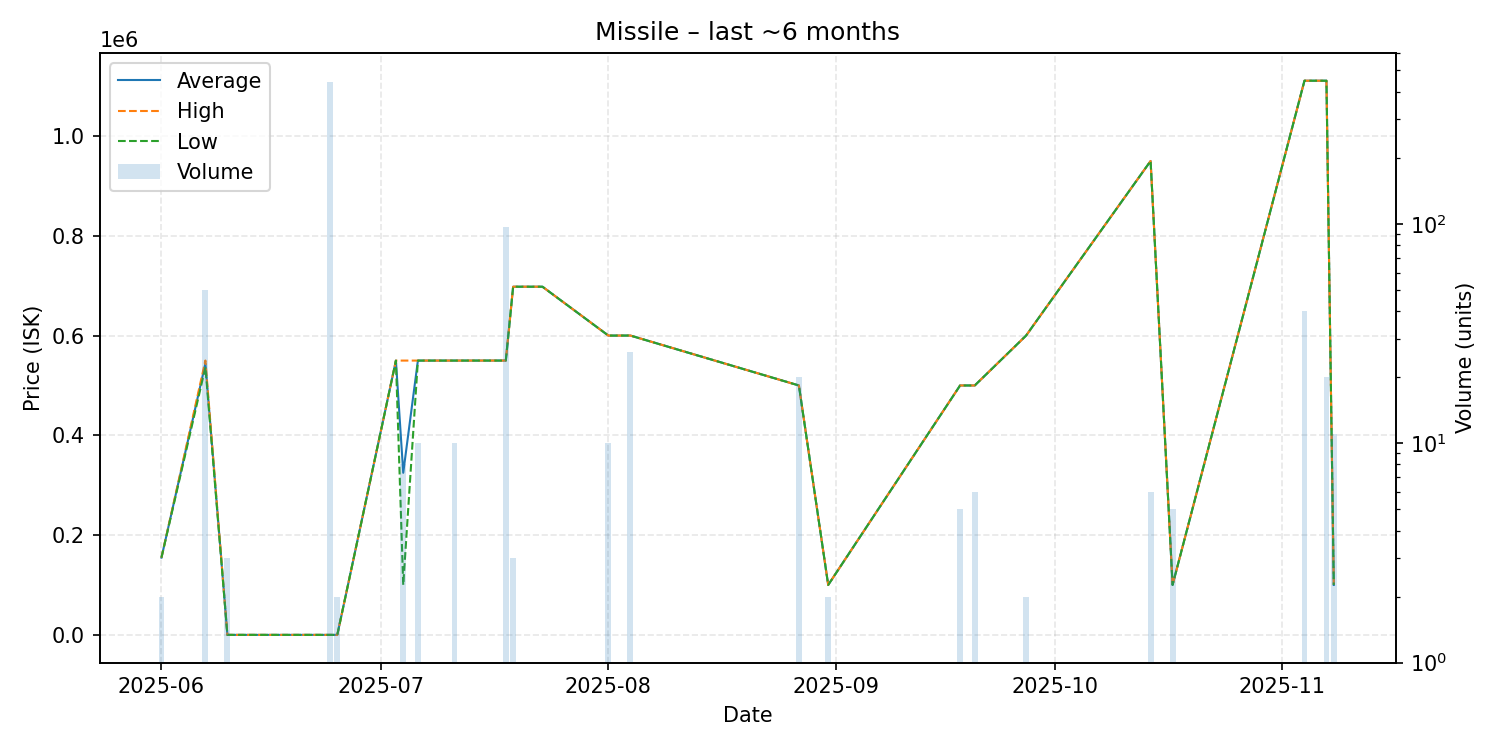

The data file committed next to this chart (first rows):
date, average, highest, lowest, order_count, volume
2025-06-01, 154800, 154800, 154800, 1, 2
2025-06-07, 544028, 550000, 536700, 5, 50
2025-06-10, 0.03, 0.03, 0.03, 1, 3
2025-06-24, 0.03, 0.03, 0.03, 1, 443
2025-06-25, 0.03, 0.03, 0.03, 1, 2
2025-07-03, 549800, 549800, 549800, 1, 1
2025-07-04, 324938, 549900, 100000, 3, 8
2025-07-06, 549900, 549900, 549900, 1, 10
2025-07-11, 549900, 549900, 549900, 1, 10
2025-07-18, 549970, 550000, 549900, 3, 97
2025-07-19, 698000, 698000, 698000, 1, 3
2025-07-23, 698000, 698000, 698000, 1, 1
2025-08-01, 600000, 600000, 600000, 1, 10
2025-08-04, 600100, 600100, 600100, 1, 26
2025-08-27, 500000, 500000, 500000, 1, 20
2025-08-31, 100100, 100100, 100100, 1, 2
2025-09-18, 500000, 500000, 500000, 1, 5
2025-09-20, 500000, 500000, 500000, 1, 6
2025-09-27, 599900, 599900, 599900, 1, 2
2025-10-14, 950000, 950000, 950000, 1, 6
2025-10-17, 100100, 100100, 100100, 1, 5
2025-11-04, 1111000, 1111000, 1111000, 2, 40
2025-11-07, 1111000, 1111000, 1111000, 1, 20
2025-11-08, 100100, 100100, 100100, 1, 11
